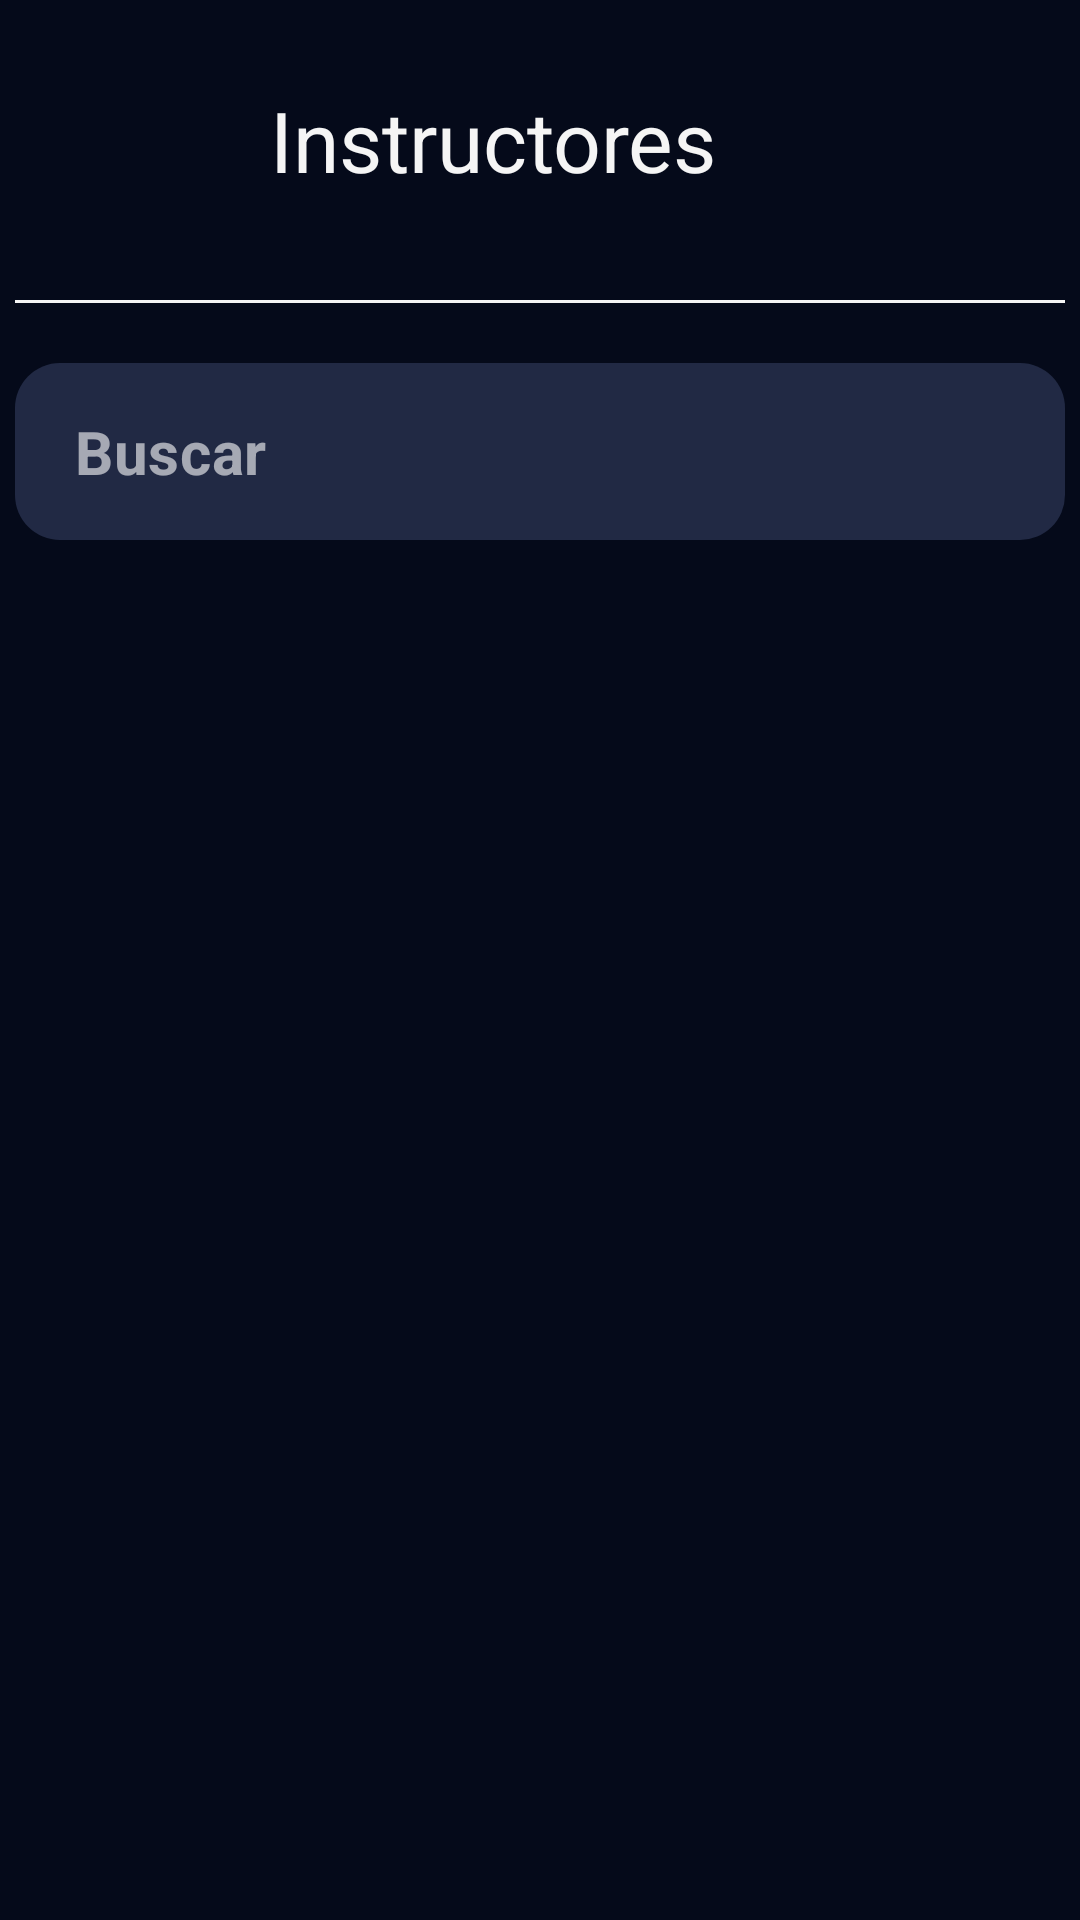

Write the Android layout XML for this screen, with the resource values it uses.
<!-- AndroidManifest.xml: application theme Theme.Etherium -->
<!-- res/layout/activity_gestion_instructores.xml -->
<?xml version="1.0" encoding="utf-8"?>
<androidx.constraintlayout.widget.ConstraintLayout xmlns:android="http://schemas.android.com/apk/res/android"
    xmlns:app="http://schemas.android.com/apk/res-auto"
    xmlns:tools="http://schemas.android.com/tools"
    android:id="@+id/main"
    android:layout_width="match_parent"
    android:layout_height="match_parent"
    tools:context=".gestion_instructores"
    android:background="@color/fondo">


    <ImageView
        android:id="@+id/ic_persona"
        android:layout_width="50dp"
        android:layout_height="50dp"
        android:layout_marginTop="20dp"
        android:layout_marginStart="20dp"
        app:layout_constraintTop_toTopOf="parent"
        app:layout_constraintStart_toStartOf="parent"
        android:contentDescription="@string/ic_persona"
        android:background="@drawable/ic_apren"/>

    <TextView
        android:id="@+id/Tlo_instructores"
        android:layout_width="wrap_content"
        android:layout_height="wrap_content"
        app:layout_constraintTop_toTopOf="parent"
        android:layout_marginTop="28dp"
        app:layout_constraintStart_toStartOf="@+id/ic_persona"
        android:text="@string/instructores"
        android:textSize="28sp"
        android:textColor="@color/texto"
        android:layout_marginStart="70dp"/>

    <ImageButton
        android:id="@+id/menu_hamburguesa"
        android:layout_width="50dp"
        android:layout_height="50dp"
        android:src="@drawable/ic_menu_hamburhuesa"
        android:background="?attr/selectableItemBackgroundBorderless"
        app:layout_constraintTop_toTopOf="@+id/ic_persona"
        app:layout_constraintBottom_toBottomOf="@+id/ic_persona"
        app:layout_constraintEnd_toEndOf="parent"
        android:layout_marginEnd="20dp"
        android:contentDescription="abrir menu hamburguesa"/>

    <View
        android:id="@+id/barra"
        android:layout_width="350dp"
        android:layout_height="1dp"
        app:layout_constraintTop_toTopOf="parent"
        android:layout_marginTop="100dp"
        android:background="@color/texto"
        app:layout_constraintStart_toStartOf="parent"
        app:layout_constraintEnd_toEndOf="parent"
        android:layout_marginBottom="10dp"/>

    <com.google.android.material.textfield.TextInputLayout
        android:id="@+id/searchContainer"
        style="@style/Widget.MaterialComponents.TextInputLayout.OutlinedBox"
        android:layout_width="0dp"
        android:layout_height="wrap_content"
        android:layout_marginTop="20dp"
        android:background="@drawable/bg_busqueda"
        app:boxStrokeWidth="0dp"
        app:boxStrokeWidthFocused="0dp"
        app:hintEnabled="false"
        app:endIconMode="custom"
        app:endIconDrawable="@drawable/ic_lupa_vector"
        app:endIconTint="@color/white"
        app:layout_constraintEnd_toEndOf="@+id/barra"
        app:layout_constraintStart_toStartOf="@+id/barra"
        app:layout_constraintTop_toBottomOf="@+id/barra">

        <com.google.android.material.textfield.TextInputEditText
            android:id="@+id/etSearch"
            android:layout_width="match_parent"
            android:layout_height="wrap_content"
            android:hint="Buscar"
            android:textSize="20sp"
            android:textStyle="bold"
            android:textColorHint="#99FFFFFF"
            android:textColor="@android:color/white"
            android:background="@android:color/transparent"
            android:paddingStart="20dp"
            android:paddingVertical="16dp" />

    </com.google.android.material.textfield.TextInputLayout>

    <androidx.recyclerview.widget.RecyclerView
        android:id="@+id/rvAprendices"
        android:layout_width="0dp"
        android:layout_height="0dp"
        android:layout_marginTop="16dp"
        android:paddingBottom="80dp"
        app:layout_constraintTop_toBottomOf="@+id/searchContainer"
        app:layout_constraintBottom_toBottomOf="parent"
        app:layout_constraintStart_toStartOf="parent"
        app:layout_constraintEnd_toEndOf="parent"
        tools:listitem="@layout/item_instructores" />


</androidx.constraintlayout.widget.ConstraintLayout>
<!-- res/layout/item_instructores.xml (included above) -->
<?xml version="1.0" encoding="utf-8"?>
<com.google.android.material.card.MaterialCardView
    xmlns:android="http://schemas.android.com/apk/res/android"
    xmlns:app="http://schemas.android.com/apk/res-auto"
    android:layout_width="match_parent"
    android:layout_height="wrap_content"
    android:layout_marginBottom="8dp"
    android:layout_marginStart="16dp"
    android:layout_marginEnd="16dp"
    android:backgroundTint="@color/tarjeta"
    app:cardCornerRadius="17dp"
    app:cardElevation="0dp"
    app:cardMaxElevation="0dp"
    app:strokeWidth="0dp"
    app:strokeColor="@android:color/transparent">

    <LinearLayout
        android:layout_width="match_parent"
        android:layout_height="wrap_content"
        android:orientation="vertical"
        android:padding="12dp">

        <LinearLayout
            android:layout_width="match_parent"
            android:layout_height="wrap_content"
            android:orientation="horizontal">

            <TextView
                android:id="@+id/tipo_identificacion"
                android:layout_width="wrap_content"
                android:layout_height="wrap_content"
                android:textColor="@color/texto"
                android:textSize="15sp"
                android:textStyle="bold"
                android:layout_marginTop="4dp"
                android:contentDescription="@string/tipo_de_documento"/>

            <TextView
                android:id="@+id/dos_puntos"
                android:layout_width="wrap_content"
                android:layout_height="wrap_content"
                android:textColor="@color/texto"
                android:textSize="15sp"
                android:textStyle="bold"
                android:text="@string/dos_puntos"
                android:layout_marginTop="4dp"
                android:contentDescription="@string/dos_puntos" />

            <TextView
                android:id="@+id/num_identificacion"
                android:layout_width="wrap_content"
                android:layout_height="wrap_content"
                android:textColor="@color/texto"
                android:textSize="15sp"
                android:textStyle="bold"
                android:contentDescription="@string/num_de_documento"
                android:layout_marginStart="4dp"
                android:layout_marginTop="4dp"/>

        </LinearLayout>



        <LinearLayout
            android:layout_width="match_parent"
            android:layout_height="wrap_content"
            android:orientation="horizontal">

            <TextView
                android:id="@+id/nombre"
                android:layout_width="wrap_content"
                android:layout_height="wrap_content"
                android:textColor="@color/texto"
                android:textSize="15sp"
                android:textStyle="bold"
                android:text="@string/nombre"
                android:layout_marginTop="4dp"
                android:contentDescription="@string/titulo_del_cargo"/>


            <TextView
                android:id="@+id/nombre_aprendiz"
                android:layout_width="wrap_content"
                android:layout_height="wrap_content"
                android:textColor="@color/texto"
                android:textSize="15sp"
                android:textStyle="bold"
                android:layout_marginTop="4dp"
                android:contentDescription="@string/nombre_del_aprendiz"/>

        </LinearLayout>

        <LinearLayout
            android:layout_width="match_parent"
            android:layout_height="wrap_content"
            android:orientation="horizontal"
            android:gravity="start"
            android:layout_marginTop="8dp">

            <TextView
                android:id="@+id/tlo_cargo"
                android:layout_width="wrap_content"
                android:layout_height="wrap_content"
                android:textColor="@color/texto"
                android:textSize="15sp"
                android:textStyle="bold"
                android:text="@string/cargo"
                android:layout_marginTop="4dp"
                android:contentDescription="@string/titulo_del_cargo"
                />

            <TextView
                android:id="@+id/cargo"
                android:layout_width="wrap_content"
                android:layout_height="wrap_content"
                android:textColor="@color/texto"
                android:textSize="15sp"
                android:textStyle="bold"
                android:layout_marginTop="4dp"
                android:contentDescription="@string/cargo"
                android:layout_marginEnd="207dp"/>

            <ImageView
                android:id="@+id/eliminar_aprendiz"
                android:layout_width="35dp"
                android:layout_height="35dp"
                android:src="@drawable/eliminar_usuario"
                android:layout_marginEnd="18dp"/>

            <ImageView
                android:id="@+id/editar_aprendiz"
                android:layout_width="35dp"
                android:layout_height="35dp"
                android:src="@drawable/editar_usuario"/>
        </LinearLayout>

    </LinearLayout>
</com.google.android.material.card.MaterialCardView>
<!-- resources referenced by this layout -->
<resources>
  <color name="fondo">#050A1A</color>
  <color name="tarjeta">#212944</color>
  <color name="texto">#F5F5F5</color>
  <color name="white">#FFFFFFFF</color>
  <!-- drawable bg_busqueda (drawable) -->
  <?xml version="1.0" encoding="utf-8"?>
  <shape xmlns:android="http://schemas.android.com/apk/res/android">
      <solid android:color="#212944" /> <corners android:radius="15dp" /> </shape>
  <!-- drawable editar_usuario: png bitmap (drawable, 19480 bytes) -->
  <!-- drawable eliminar_usuario: png bitmap (drawable, 20387 bytes) -->
  <string name="cargo">Cargo:</string>
  <string name="dos_puntos">:</string>
  <string name="ic_persona">icono de persona</string>
  <string name="instructores">Instructores</string>
  <string name="nombre">Nombre:</string>
  <string name="nombre_del_aprendiz">nombre del aprendiz</string>
  <string name="num_de_documento">numero de documento</string>
  <string name="tipo_de_documento">tipo de documento\n</string>
  <string name="titulo_del_cargo">titulo del cargo</string>
  <style name="Theme.Etherium" parent="Base.Theme.Etherium" />
  <style name="Base.Theme.Etherium" parent="Theme.Material3.DayNight.NoActionBar">
          
          
      </style>
</resources>
